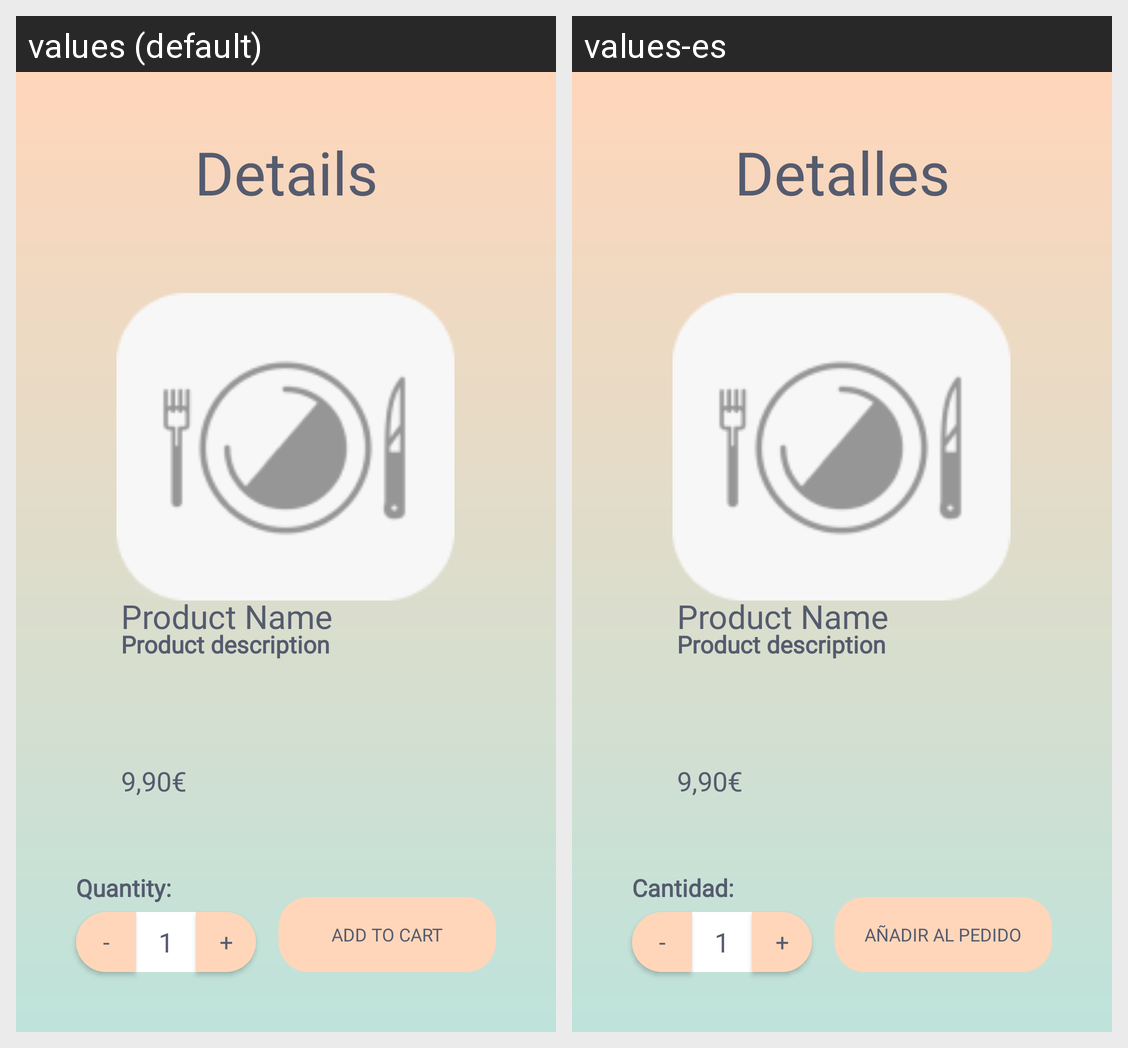

Strings drawn on this Android screen and how each of the app's shown locales translates them:
Android screen res/layout/fragment_dish_details.xml rendered under 2 locales, left to right: values (default), values-es. Device: Nexus 5 (rendered at 1080×1920; each locale shown at half size, 540×960, under a caption strip naming it); theme SplashTheme.
Strings drawn on this screen, with the default value and each locale's value (text and hints the layout hard-codes, and strings that could not be matched under every locale, appear in the picture but are not listed):

detail
  values: Details
  values-es: Detalles

addtocart
  values: ADD TO CART
  values-es: AÑADIR AL PEDIDO

quantity
  values: Quantity:
  values-es: Cantidad:
